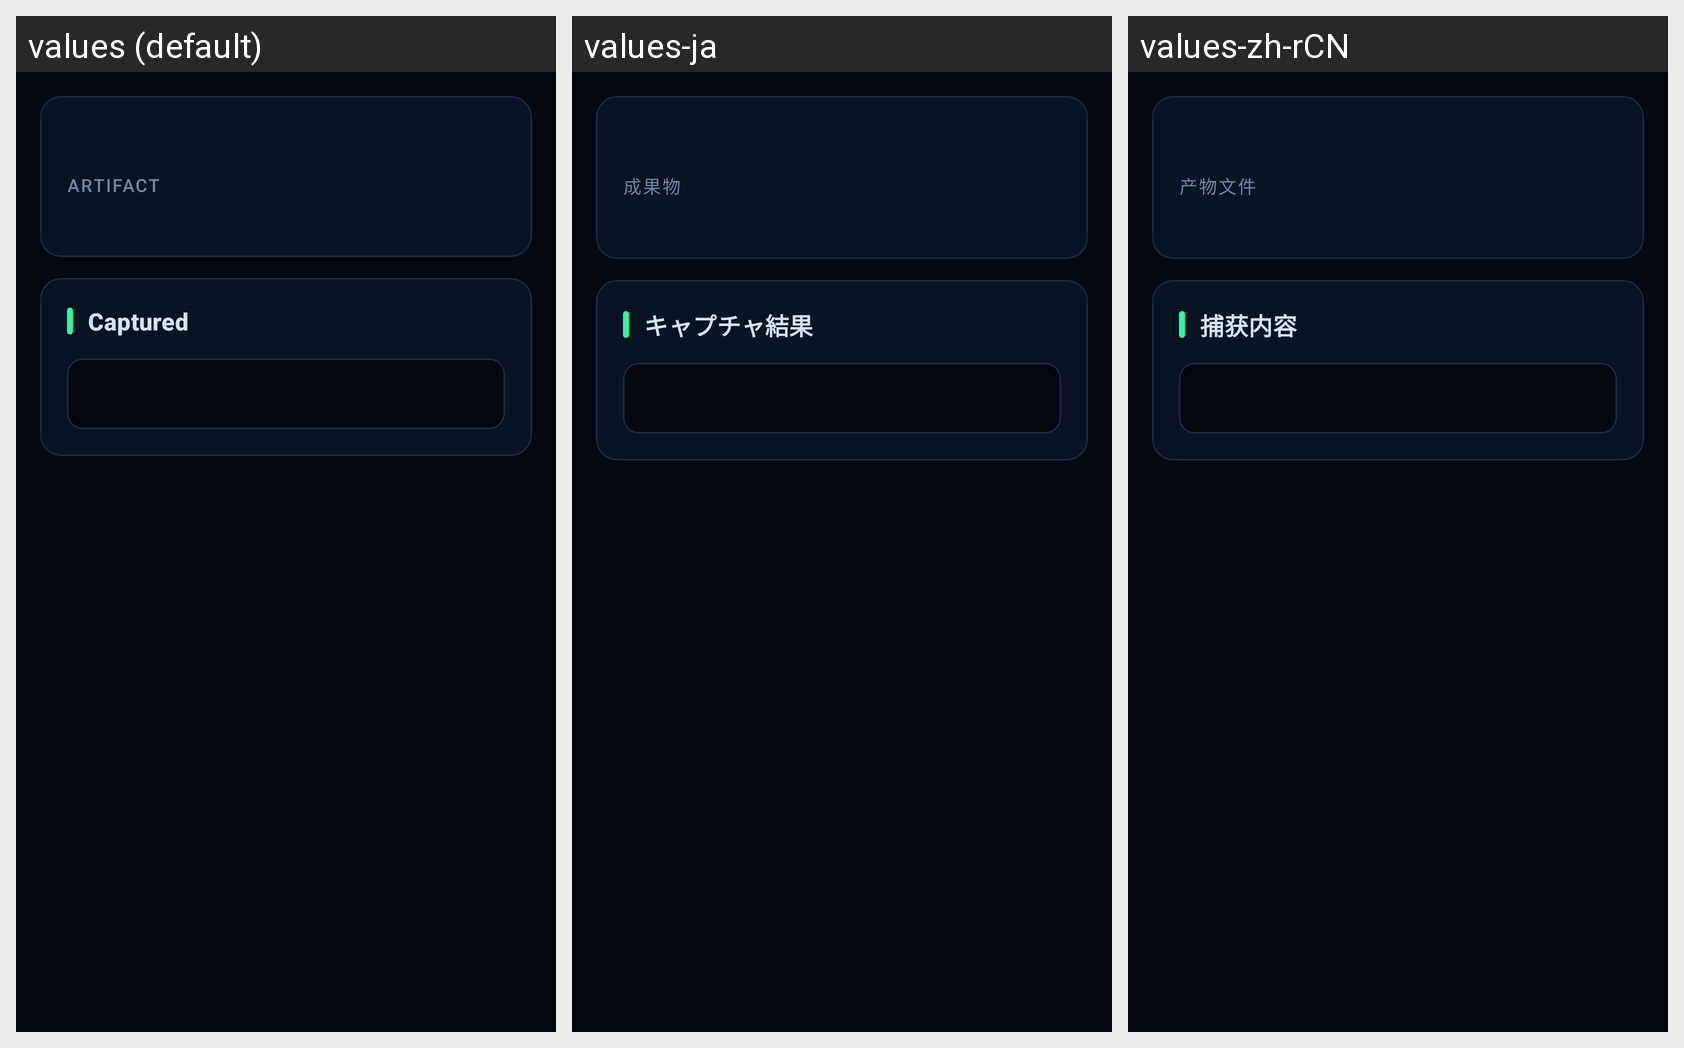

This grid shows one Android layout under several languages. Give, for every string resource on the screen, its name, the default text and each shown locale's text.
Android screen res/layout/fragment_loot.xml rendered under 3 locales, left to right: values (default), values-ja, values-zh-rCN. Device: Nexus 5 (rendered at 1080×1920; each locale shown at half size, 540×960, under a caption strip naming it); theme Theme.FSploit.
Strings drawn on this screen, with the default value and each locale's value (text and hints the layout hard-codes, and strings that could not be matched under every locale, appear in the picture but are not listed):

loot_artifact_label
  values: Artifact
  values-ja: 成果物
  values-zh-rCN: 产物文件

loot_results_title
  values: Captured
  values-ja: キャプチャ結果
  values-zh-rCN: 捕获内容
